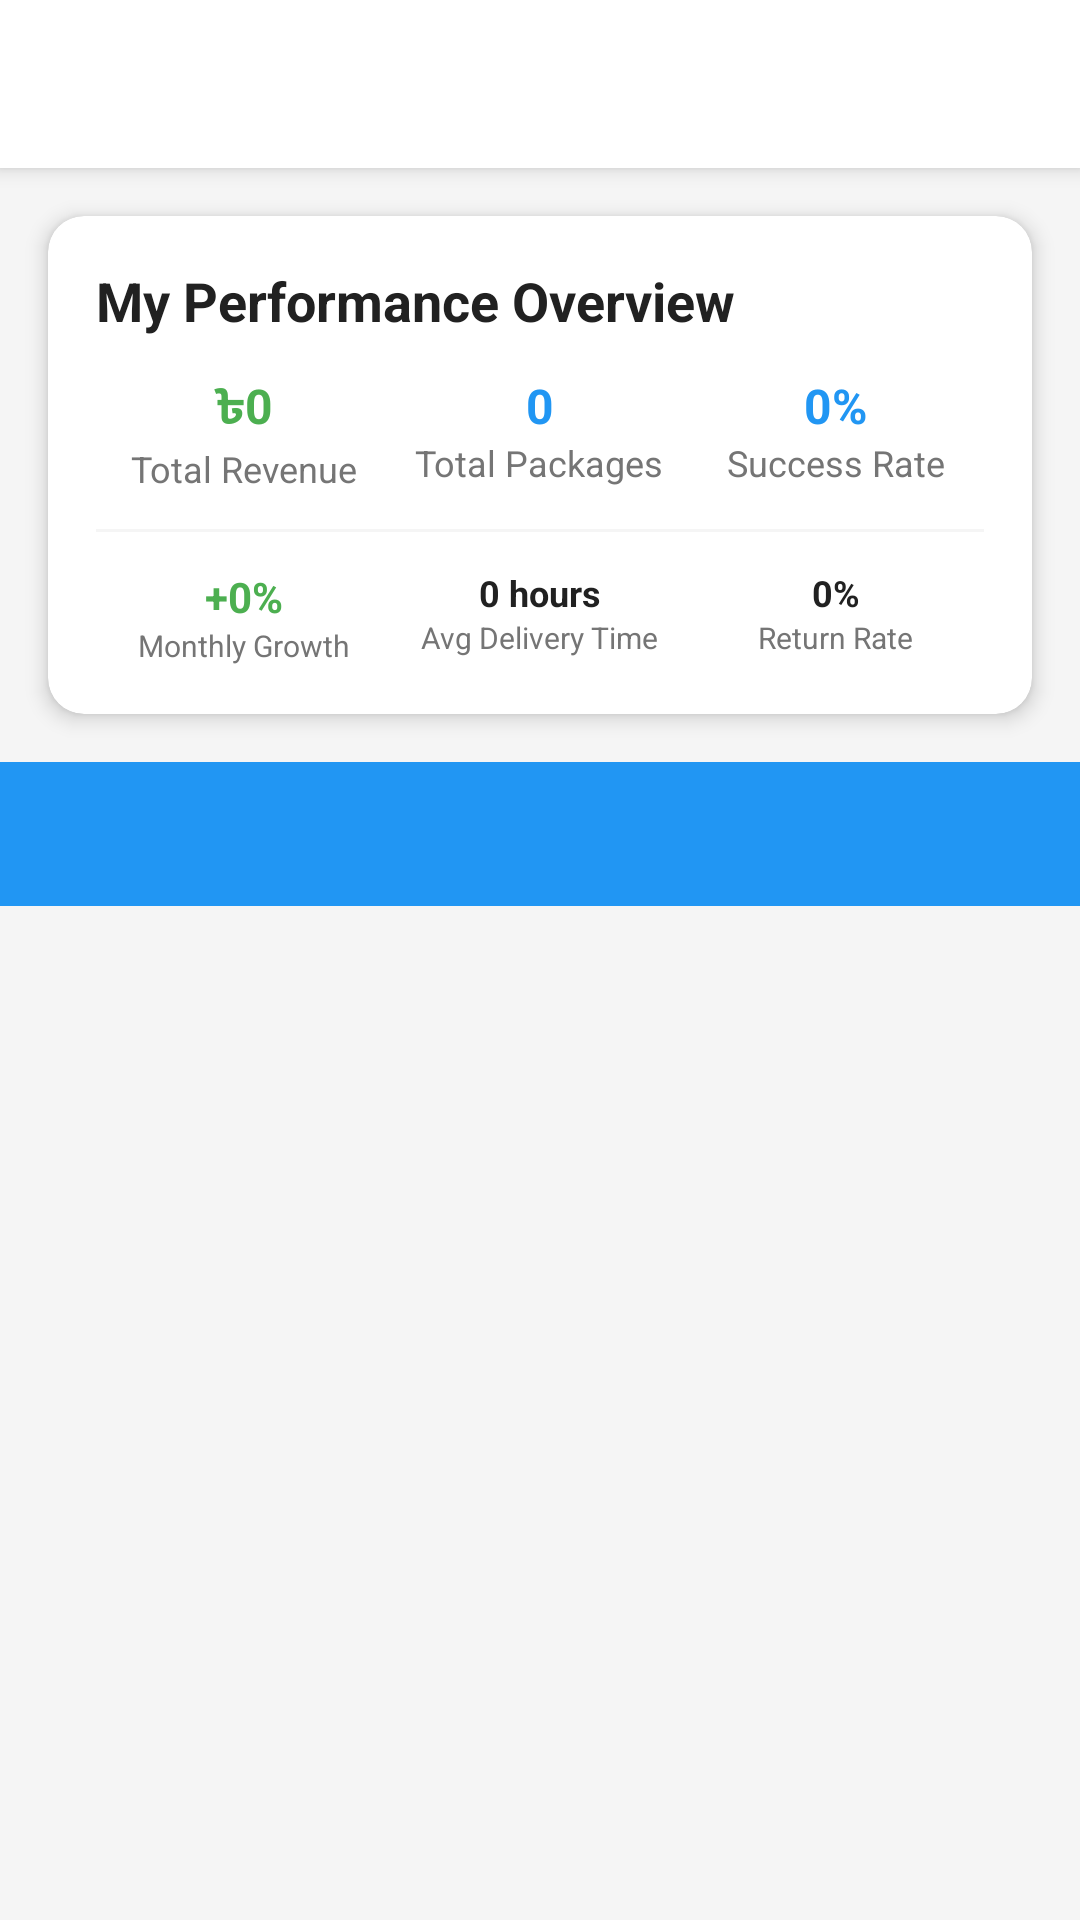

Here is an Android app screen rendered from its layout file. Give the layout XML and the strings, colors and styles it references.
<!-- AndroidManifest.xml: application theme Theme.A1Logistics -->
<!-- res/layout/activity_merchant_reports.xml -->
<?xml version="1.0" encoding="utf-8"?>
<androidx.coordinatorlayout.widget.CoordinatorLayout xmlns:android="http://schemas.android.com/apk/res/android"
    xmlns:app="http://schemas.android.com/apk/res-auto"
    android:layout_width="match_parent"
    android:layout_height="match_parent"
    android:background="@color/background">

    
    <include
        layout="@layout/toolbar_default"
        android:id="@+id/toolbar"
        android:layout_width="match_parent"
        android:layout_height="wrap_content" />

    <com.google.android.material.appbar.AppBarLayout
        android:layout_width="match_parent"
        android:layout_height="wrap_content"
        android:background="@android:color/transparent"
        app:elevation="0dp"
        android:layout_marginTop="?attr/actionBarSize">

        
        <androidx.cardview.widget.CardView
            android:id="@+id/summaryCard"
            android:layout_width="match_parent"
            android:layout_height="wrap_content"
            android:layout_margin="16dp"
            app:cardCornerRadius="12dp"
            app:cardElevation="4dp"
            app:layout_scrollFlags="scroll|enterAlways">

            <LinearLayout
                android:layout_width="match_parent"
                android:layout_height="wrap_content"
                android:orientation="vertical"
                android:padding="16dp">

                <TextView
                    android:layout_width="match_parent"
                    android:layout_height="wrap_content"
                    android:text="My Performance Overview"
                    android:textSize="18sp"
                    android:textStyle="bold"
                    android:textColor="@color/text_primary"
                    android:layout_marginBottom="12dp"/>

                <LinearLayout
                    android:layout_width="match_parent"
                    android:layout_height="wrap_content"
                    android:orientation="horizontal"
                    android:weightSum="3">

                    
                    <LinearLayout
                        android:layout_width="0dp"
                        android:layout_height="wrap_content"
                        android:layout_weight="1"
                        android:orientation="vertical"
                        android:gravity="center">

                        <TextView
                            android:id="@+id/totalRevenueText"
                            android:layout_width="wrap_content"
                            android:layout_height="wrap_content"
                            android:text="৳0"
                            android:textSize="16sp"
                            android:textStyle="bold"
                            android:textColor="@color/success_color"/>

                        <TextView
                            android:layout_width="wrap_content"
                            android:layout_height="wrap_content"
                            android:text="Total Revenue"
                            android:textSize="12sp"
                            android:textColor="@color/text_secondary"/>

                    </LinearLayout>

                    
                    <LinearLayout
                        android:layout_width="0dp"
                        android:layout_height="wrap_content"
                        android:layout_weight="1"
                        android:orientation="vertical"
                        android:gravity="center">

                        <TextView
                            android:id="@+id/totalPackagesText"
                            android:layout_width="wrap_content"
                            android:layout_height="wrap_content"
                            android:text="0"
                            android:textSize="16sp"
                            android:textStyle="bold"
                            android:textColor="@color/primary_color"/>

                        <TextView
                            android:layout_width="wrap_content"
                            android:layout_height="wrap_content"
                            android:text="Total Packages"
                            android:textSize="12sp"
                            android:textColor="@color/text_secondary"/>

                    </LinearLayout>

                    
                    <LinearLayout
                        android:layout_width="0dp"
                        android:layout_height="wrap_content"
                        android:layout_weight="1"
                        android:orientation="vertical"
                        android:gravity="center">

                        <TextView
                            android:id="@+id/successRateText"
                            android:layout_width="wrap_content"
                            android:layout_height="wrap_content"
                            android:text="0%"
                            android:textSize="16sp"
                            android:textStyle="bold"
                            android:textColor="@color/info_color"/>

                        <TextView
                            android:layout_width="wrap_content"
                            android:layout_height="wrap_content"
                            android:text="Success Rate"
                            android:textSize="12sp"
                            android:textColor="@color/text_secondary"/>

                    </LinearLayout>

                </LinearLayout>

                <View
                    android:layout_width="match_parent"
                    android:layout_height="1dp"
                    android:background="@color/background"
                    android:layout_marginTop="12dp"
                    android:layout_marginBottom="12dp"/>

                <LinearLayout
                    android:layout_width="match_parent"
                    android:layout_height="wrap_content"
                    android:orientation="horizontal"
                    android:weightSum="3">

                    
                    <LinearLayout
                        android:layout_width="0dp"
                        android:layout_height="wrap_content"
                        android:layout_weight="1"
                        android:orientation="vertical"
                        android:gravity="center">

                        <TextView
                            android:id="@+id/monthlyGrowthText"
                            android:layout_width="wrap_content"
                            android:layout_height="wrap_content"
                            android:text="+0%"
                            android:textSize="14sp"
                            android:textStyle="bold"
                            android:textColor="@color/success_color"/>

                        <TextView
                            android:layout_width="wrap_content"
                            android:layout_height="wrap_content"
                            android:text="Monthly Growth"
                            android:textSize="10sp"
                            android:textColor="@color/text_secondary"/>

                    </LinearLayout>

                    
                    <LinearLayout
                        android:layout_width="0dp"
                        android:layout_height="wrap_content"
                        android:layout_weight="1"
                        android:orientation="vertical"
                        android:gravity="center">

                        <TextView
                            android:id="@+id/avgDeliveryTimeText"
                            android:layout_width="wrap_content"
                            android:layout_height="wrap_content"
                            android:text="0 hours"
                            android:textSize="12sp"
                            android:textStyle="bold"
                            android:textColor="@color/text_primary"/>

                        <TextView
                            android:layout_width="wrap_content"
                            android:layout_height="wrap_content"
                            android:text="Avg Delivery Time"
                            android:textSize="10sp"
                            android:textColor="@color/text_secondary"/>

                    </LinearLayout>

                    
                    <LinearLayout
                        android:layout_width="0dp"
                        android:layout_height="wrap_content"
                        android:layout_weight="1"
                        android:orientation="vertical"
                        android:gravity="center">

                        <TextView
                            android:id="@+id/returnRateText"
                            android:layout_width="wrap_content"
                            android:layout_height="wrap_content"
                            android:text="0%"
                            android:textSize="12sp"
                            android:textStyle="bold"
                            android:textColor="@color/text_primary"/>

                        <TextView
                            android:layout_width="wrap_content"
                            android:layout_height="wrap_content"
                            android:text="Return Rate"
                            android:textSize="10sp"
                            android:textColor="@color/text_secondary"/>

                    </LinearLayout>

                </LinearLayout>

            </LinearLayout>
        </androidx.cardview.widget.CardView>

        
        <com.google.android.material.tabs.TabLayout
            android:id="@+id/tabLayout"
            android:layout_width="match_parent"
            android:layout_height="wrap_content"
            android:background="@color/primary_color"
            app:tabTextColor="@android:color/white"
            app:tabSelectedTextColor="@android:color/white"
            app:tabIndicatorColor="@android:color/white"
            app:tabMode="scrollable"
            app:layout_scrollFlags="noScroll" />

    </com.google.android.material.appbar.AppBarLayout>

    
    <androidx.viewpager2.widget.ViewPager2
        android:id="@+id/viewPager"
        android:layout_width="match_parent"
        android:layout_height="match_parent"
        app:layout_behavior="@string/appbar_scrolling_view_behavior" />

</androidx.coordinatorlayout.widget.CoordinatorLayout>
<!-- res/layout/toolbar_default.xml (included above) -->
<?xml version="1.0" encoding="utf-8"?>
<com.google.android.material.appbar.MaterialToolbar
    xmlns:android="http://schemas.android.com/apk/res/android"
    xmlns:app="http://schemas.android.com/apk/res-auto"
    android:id="@+id/toolbar"
    android:layout_width="match_parent"
    android:layout_height="?attr/actionBarSize"
    android:background="@color/bg_gradient_end"
    android:elevation="4dp"
    app:navigationIcon="@drawable/ic_arrow_back"
    app:titleTextColor="@color/dark_mustard" />
<!-- resources referenced by this layout -->
<resources>
  <color name="background">#F5F5F5</color>
  <color name="bg_gradient_end">#FFFFFF</color>
  <color name="dark_mustard">#FFA000</color>
  <color name="info_color">#2196F3</color>
  <color name="primary_color">#2196F3</color>
  <color name="success_color">#4CAF50</color>
  <color name="text_primary">#212121</color>
  <color name="text_secondary">#757575</color>
  <style name="Theme.A1Logistics" parent="Theme.MaterialComponents.DayNight.NoActionBar">
          
          <item name="colorPrimary">@color/sunshine_yellow</item>
          <item name="colorPrimaryVariant">@color/mustard_yellow</item>
          <item name="colorOnPrimary">@color/black</item>
          
          <item name="colorSecondary">@color/soft_peach</item>
          <item name="colorSecondaryVariant">@color/coral</item>
          <item name="colorOnSecondary">@color/black</item>
          
          <item name="android:statusBarColor">@color/mustard_yellow</item>
          
          <item name="textInputStyle">@style/CuteTextInputStyle</item>
          <item name="materialButtonStyle">@style/CuteButtonStyle</item>
          <item name="android:fontFamily">sans-serif</item> 
          <item name="fontFamily">@font/roboto</item> 
      </style>
  <color name="sunshine_yellow">#FFEB3B</color>
  <color name="mustard_yellow">#FFD600</color>
  <color name="black">#1A1A1A</color>
  <color name="soft_peach">#FFCCBC</color>
  <color name="coral">#FF8A65</color>
  <style name="CuteTextInputStyle" parent="Widget.MaterialComponents.TextInputLayout.OutlinedBox">
          <item name="boxStrokeColor">@color/sunshine_yellow</item>
          <item name="hintTextColor">@color/mustard_yellow</item>
          <item name="boxCornerRadiusTopStart">16dp</item>
          <item name="boxCornerRadiusTopEnd">16dp</item>
          <item name="boxCornerRadiusBottomStart">16dp</item>
          <item name="boxCornerRadiusBottomEnd">16dp</item>
      </style>
  <style name="CuteButtonStyle" parent="Widget.MaterialComponents.Button">
          <item name="backgroundTint">@color/sunshine_yellow</item>
          <item name="cornerRadius">20dp</item>
          <item name="android:textColor">@color/black</item>
      </style>
</resources>
